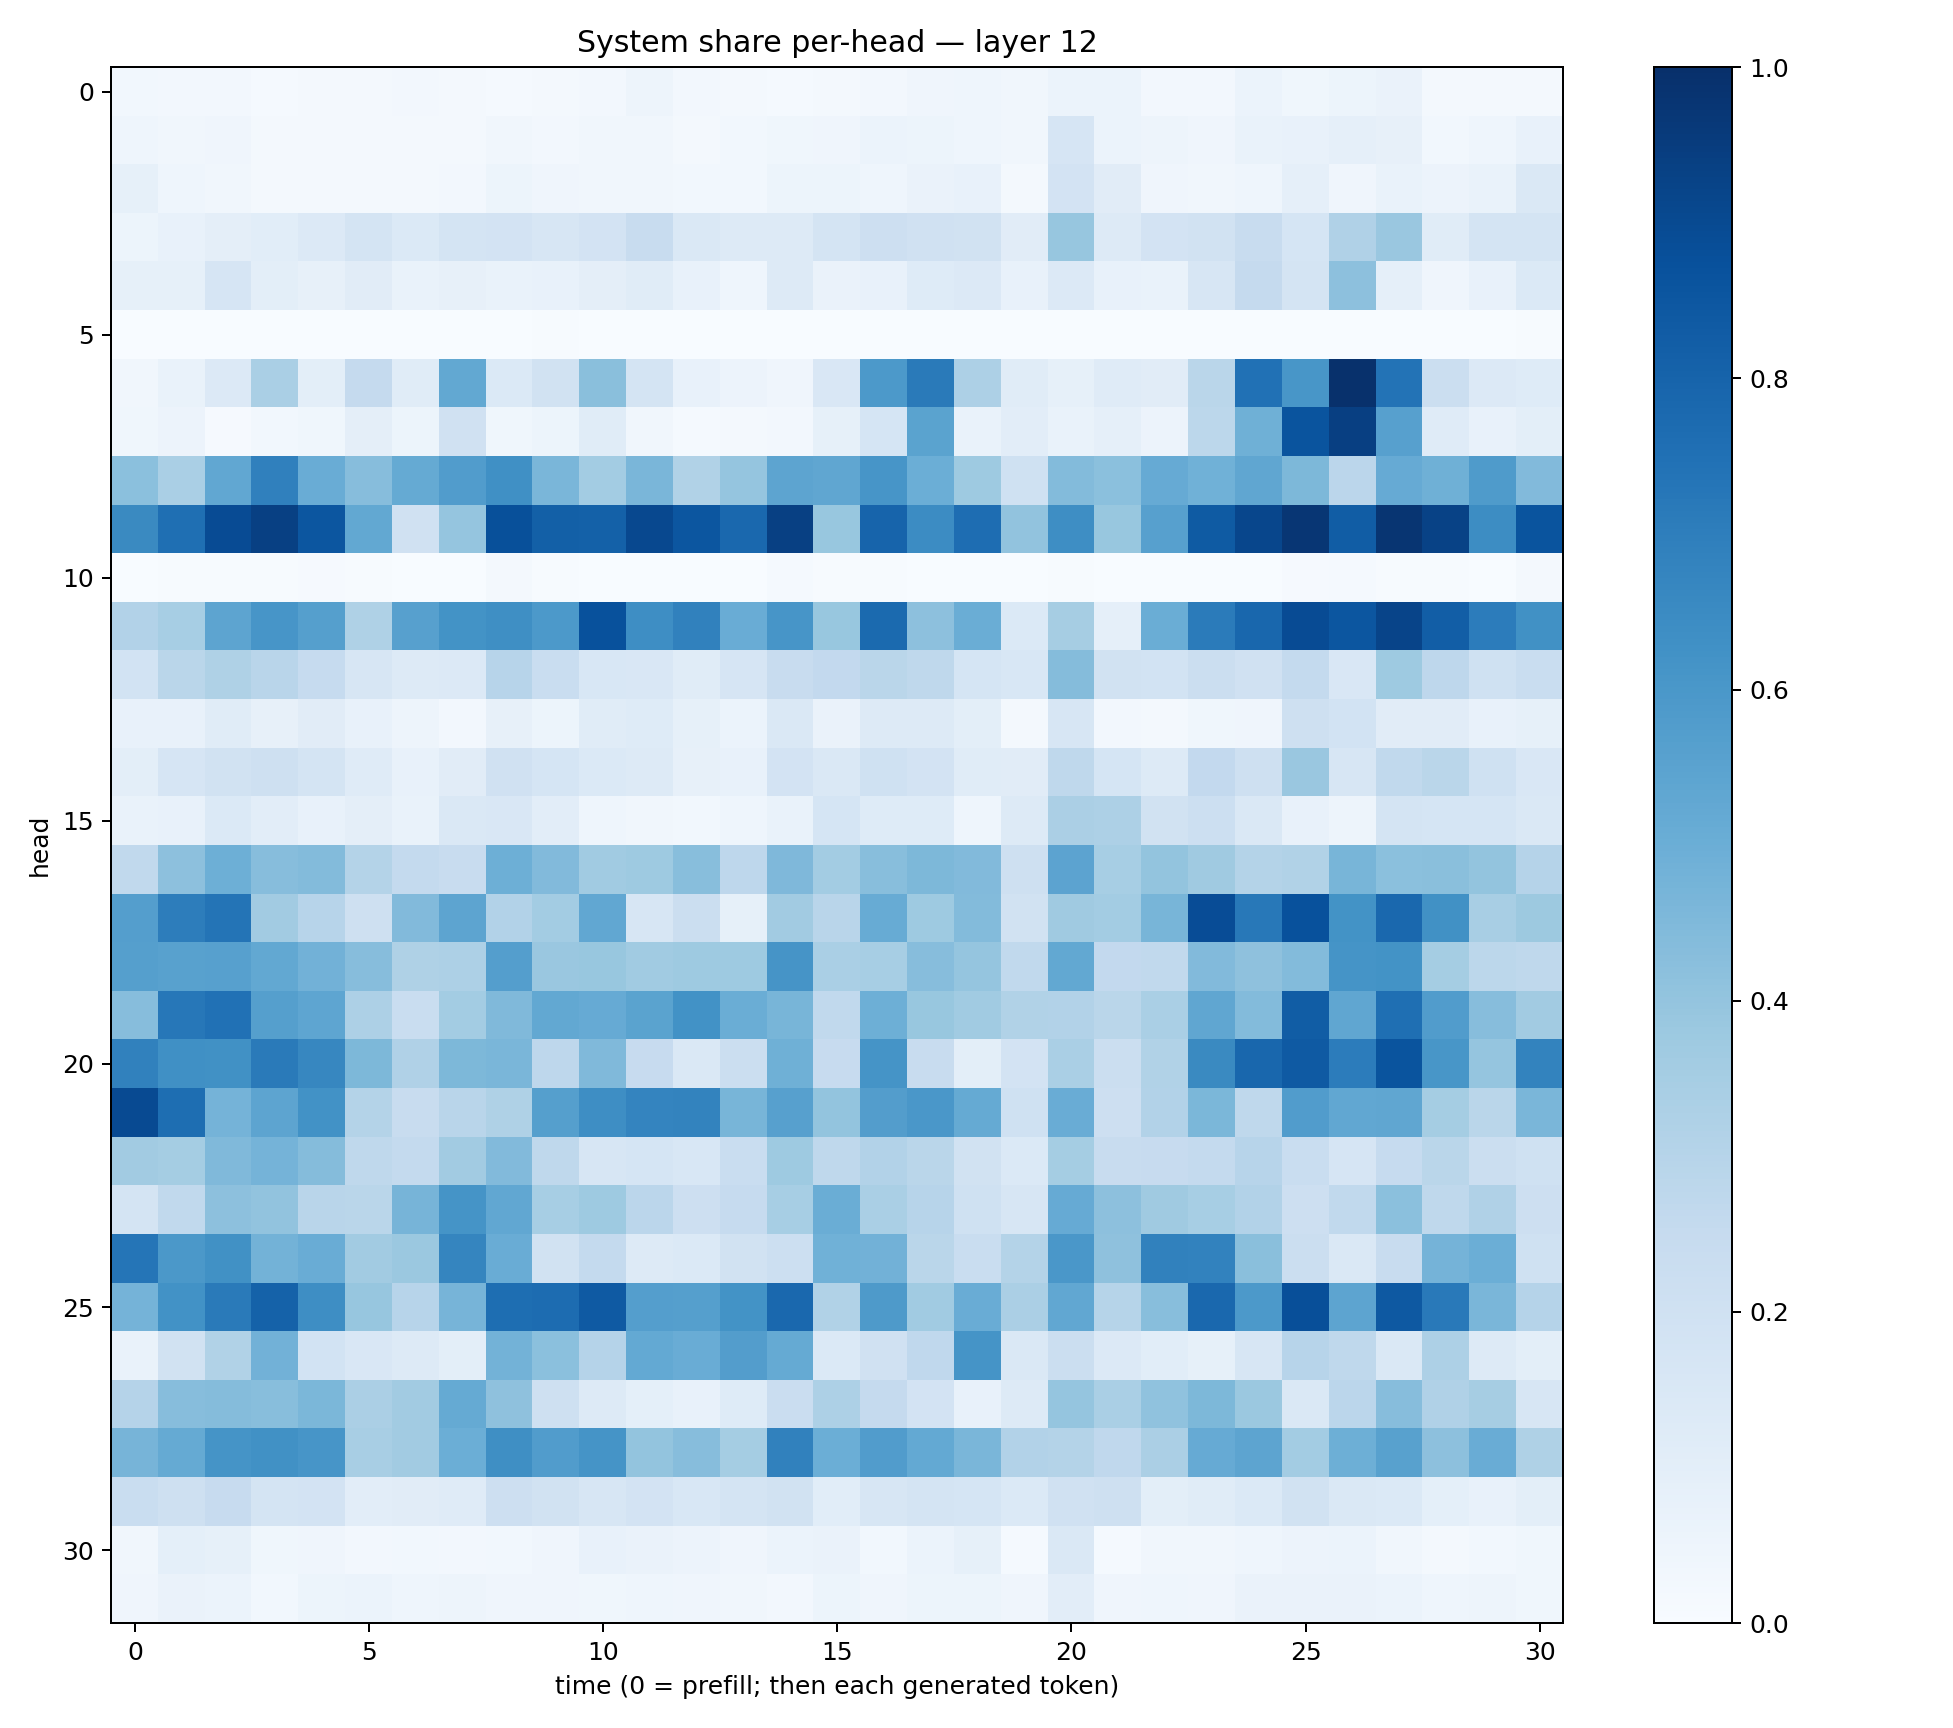

Source data for this figure (header and first rows):
0.030515764, 0.025595972, 0.023475818, 0.012090901, 0.021871824, 0.022848317, 0.026864838, 0.021318572, 0.013857334, 0.018404623, 0.025463732, 0.049015425, 0.025098445, 0.02087228, 0.011965462, 0.015877554, 0.024073023, 0.03964202, 0.043898568, 0.032503705, 0.059646428, 0.060163457, 0.026457326, 0.026048707
0.04353, 0.03374, 0.0394, 0.01821, 0.02136, 0.02183, 0.02232, 0.01998, 0.03439, 0.02658, 0.03344, 0.03147, 0.01953, 0.02928, 0.03903, 0.04115, 0.06017, 0.05263, 0.04466, 0.03457, 0.1645, 0.05875, 0.04999, 0.04239
0.08343, 0.04317, 0.03384, 0.01617, 0.01875, 0.01865, 0.0169, 0.0237, 0.05178, 0.04252, 0.03321, 0.03392, 0.02875, 0.03027, 0.05274, 0.05363, 0.0456, 0.06375, 0.07266, 0.01694, 0.1798, 0.1109, 0.04245, 0.03444
0.05117, 0.07278, 0.09569, 0.108, 0.1365, 0.1774, 0.1372, 0.1742, 0.1828, 0.1637, 0.1822, 0.2405, 0.1466, 0.1312, 0.1313, 0.1773, 0.2123, 0.1973, 0.1945, 0.1095, 0.3922, 0.128, 0.18, 0.189
0.08457, 0.08345, 0.1643, 0.09841, 0.0796, 0.1095, 0.0672, 0.07917, 0.06873, 0.07748, 0.09458, 0.115, 0.07481, 0.04582, 0.1276, 0.06498, 0.07176, 0.1224, 0.1354, 0.07403, 0.1363, 0.07612, 0.0682, 0.1598
0.0006594, 0.0009302, 0.00043, 0.001731, 0.0002767, 0.001364, 0.0007126, 0.001813, 0.002621, 0.004372, 0.0008545, 0.0006525, 4.0324896e-05, 0.0003644, 0.002718, 0.003434, 0.001361, 0.002199, 0.0003899, 0.0005035, 0.000602, 0.001779, 0.0005055, 0.0003622
0.03314, 0.06683, 0.1347, 0.3374, 0.1009, 0.2531, 0.117, 0.5241, 0.1385, 0.1915, 0.4255, 0.1745, 0.07765, 0.05488, 0.04118, 0.1517, 0.5901, 0.711, 0.3243, 0.1155, 0.08385, 0.119, 0.1105, 0.2859
0.03857, 0.05601, 0.01034, 0.03036, 0.03563, 0.09419, 0.05087, 0.1979, 0.03859, 0.0526, 0.1154, 0.03515, 0.01211, 0.02045, 0.02423, 0.08423, 0.1703, 0.5504, 0.06736, 0.1043, 0.06685, 0.08828, 0.0548, 0.2808
0.421, 0.3367, 0.5279, 0.691, 0.5072, 0.4308, 0.5161, 0.5774, 0.631, 0.4638, 0.3587, 0.4631, 0.316, 0.3946, 0.5402, 0.5331, 0.6091, 0.497, 0.373, 0.1995, 0.44, 0.4218, 0.5151, 0.485
0.6542, 0.7566, 0.894, 0.9369, 0.8523, 0.5273, 0.1962, 0.3973, 0.8788, 0.8148, 0.8086, 0.9057, 0.8552, 0.7849, 0.9341, 0.3893, 0.7976, 0.6467, 0.7621, 0.4027, 0.6393, 0.3892, 0.561, 0.8331
0.001702, 0.006315, 0.006073, 0.007766, 0.0113, 0.004007, 0.00138, 0.001334, 0.01589, 0.007043, 0.002784, 0.002582, 0.003458, 0.002817, 0.01238, 0.00503, 0.003938, 0.002827, 0.002031, 0.002814, 0.003962, 0.001916, 0.002407, 0.001342
0.3087, 0.345, 0.5424, 0.6076, 0.5653, 0.3209, 0.5607, 0.6207, 0.6334, 0.59, 0.8737, 0.6369, 0.6844, 0.5058, 0.6093, 0.3897, 0.7738, 0.4152, 0.5025, 0.1406, 0.3506, 0.08965, 0.5001, 0.7071
0.186, 0.2887, 0.3219, 0.2921, 0.2499, 0.1591, 0.1326, 0.1344, 0.2954, 0.2312, 0.154, 0.1488, 0.1169, 0.1679, 0.2378, 0.2583, 0.287, 0.2726, 0.1716, 0.1558, 0.4375, 0.1888, 0.1854, 0.2194
0.07526, 0.07232, 0.116, 0.08001, 0.1123, 0.0777, 0.04832, 0.0254, 0.08073, 0.05369, 0.1164, 0.1219, 0.08224, 0.06219, 0.144, 0.06284, 0.1286, 0.1274, 0.1012, 0.02076, 0.1573, 0.02429, 0.01882, 0.03715
0.09901, 0.1672, 0.1925, 0.2055, 0.178, 0.1176, 0.07351, 0.1125, 0.1955, 0.1685, 0.1399, 0.1255, 0.07818, 0.07353, 0.1808, 0.1462, 0.1999, 0.1831, 0.1143, 0.1126, 0.2732, 0.168, 0.1259, 0.261
0.06739, 0.0705, 0.1383, 0.1046, 0.07068, 0.09694, 0.07003, 0.1475, 0.1488, 0.1016, 0.04382, 0.03469, 0.02916, 0.04316, 0.0677, 0.1703, 0.1226, 0.1227, 0.04564, 0.1302, 0.3346, 0.3253, 0.1905, 0.2154
0.2652, 0.4151, 0.494, 0.4333, 0.4385, 0.308, 0.2567, 0.2419, 0.4926, 0.4418, 0.3634, 0.3749, 0.4292, 0.2755, 0.4522, 0.3589, 0.4285, 0.4537, 0.4425, 0.2044, 0.5435, 0.3442, 0.3992, 0.3696
0.5666, 0.7002, 0.7347, 0.3615, 0.2949, 0.2044, 0.4433, 0.5396, 0.3116, 0.3572, 0.5299, 0.1589, 0.2242, 0.08365, 0.3623, 0.2928, 0.5085, 0.373, 0.4398, 0.1895, 0.3695, 0.3583, 0.4657, 0.8883
0.5652, 0.5548, 0.5613, 0.524, 0.4817, 0.4317, 0.3208, 0.3257, 0.5684, 0.3856, 0.3896, 0.367, 0.3737, 0.3729, 0.6104, 0.3367, 0.344, 0.431, 0.3963, 0.2639, 0.5246, 0.2616, 0.2645, 0.442
0.4319, 0.7253, 0.7478, 0.5657, 0.5387, 0.3262, 0.2329, 0.3586, 0.446, 0.5265, 0.515, 0.5501, 0.6225, 0.5016, 0.4683, 0.2655, 0.4951, 0.3887, 0.3666, 0.3135, 0.3093, 0.289, 0.3375, 0.5337
0.6845, 0.6315, 0.6288, 0.7136, 0.6645, 0.4544, 0.3173, 0.4569, 0.4646, 0.2743, 0.4455, 0.2444, 0.1417, 0.221, 0.4914, 0.2439, 0.6147, 0.2368, 0.1003, 0.1828, 0.3386, 0.2225, 0.3158, 0.6562
0.8956, 0.7602, 0.4727, 0.5427, 0.6241, 0.3066, 0.2381, 0.2916, 0.3206, 0.5636, 0.6379, 0.6726, 0.6784, 0.4683, 0.5618, 0.3992, 0.5716, 0.6007, 0.5179, 0.2011, 0.5051, 0.2128, 0.3095, 0.4573
0.3603, 0.3552, 0.4491, 0.475, 0.4352, 0.273, 0.2566, 0.3602, 0.4445, 0.2728, 0.1639, 0.1684, 0.1547, 0.2328, 0.3722, 0.2704, 0.3116, 0.2857, 0.1906, 0.1405, 0.3517, 0.236, 0.2435, 0.2578
0.1753, 0.263, 0.4147, 0.4024, 0.2916, 0.289, 0.4699, 0.6157, 0.5295, 0.347, 0.3735, 0.2835, 0.2133, 0.2477, 0.3469, 0.5013, 0.3393, 0.2967, 0.2013, 0.1576, 0.5123, 0.4148, 0.3709, 0.3477
0.7314, 0.597, 0.6268, 0.4786, 0.5069, 0.361, 0.3796, 0.6684, 0.5075, 0.1918, 0.2565, 0.1256, 0.1391, 0.1893, 0.2182, 0.4852, 0.4829, 0.2874, 0.2339, 0.3075, 0.5979, 0.4137, 0.6847, 0.6805
0.474, 0.6219, 0.7143, 0.8074, 0.6383, 0.3909, 0.296, 0.4706, 0.7609, 0.7668, 0.8366, 0.5697, 0.5654, 0.6183, 0.7824, 0.3161, 0.5867, 0.3638, 0.5057, 0.335, 0.53, 0.2981, 0.4276, 0.7824
0.06688, 0.19, 0.3127, 0.4836, 0.1836, 0.1502, 0.1269, 0.1011, 0.4783, 0.4192, 0.3047, 0.5198, 0.5062, 0.5732, 0.5173, 0.1394, 0.1954, 0.2688, 0.6144, 0.1409, 0.2251, 0.1338, 0.1081, 0.08495
0.3028, 0.4302, 0.4368, 0.4277, 0.4585, 0.3346, 0.3625, 0.5167, 0.4129, 0.2063, 0.1252, 0.09227, 0.0781, 0.1243, 0.2285, 0.3262, 0.2535, 0.1806, 0.07314, 0.1253, 0.3973, 0.3372, 0.4072, 0.4552
0.4691, 0.5191, 0.6149, 0.6261, 0.6074, 0.3417, 0.363, 0.4974, 0.6334, 0.5775, 0.6164, 0.399, 0.4314, 0.3549, 0.6843, 0.4963, 0.5743, 0.5224, 0.4634, 0.312, 0.307, 0.2687, 0.3323, 0.5135
0.2333, 0.2047, 0.245, 0.1791, 0.183, 0.1035, 0.1113, 0.12, 0.2141, 0.1949, 0.1598, 0.181, 0.1543, 0.1761, 0.1942, 0.1061, 0.1572, 0.1778, 0.1708, 0.1378, 0.1961, 0.2101, 0.09772, 0.115
0.03132, 0.09291, 0.08282, 0.03746, 0.04141, 0.02726, 0.02997, 0.0263, 0.02922, 0.04263, 0.07613, 0.06544, 0.0577, 0.03937, 0.05997, 0.06433, 0.0288, 0.061, 0.08318, 0.0146, 0.1482, 0.01477, 0.03413, 0.03268
0.0399, 0.06273, 0.06173, 0.02861, 0.05277, 0.05867, 0.04465, 0.04891, 0.03953, 0.03984, 0.03679, 0.0458, 0.0424, 0.03493, 0.02571, 0.05405, 0.04142, 0.0534, 0.05363, 0.04181, 0.103, 0.04252, 0.04386, 0.04046
